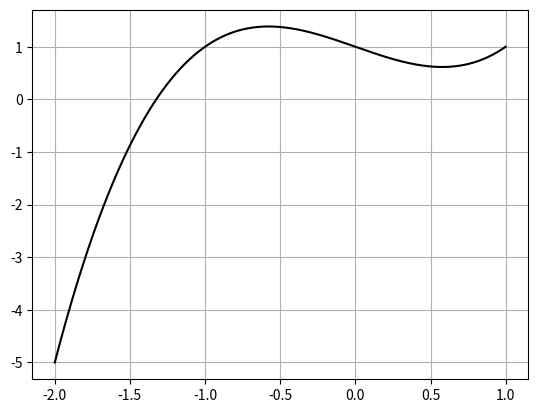
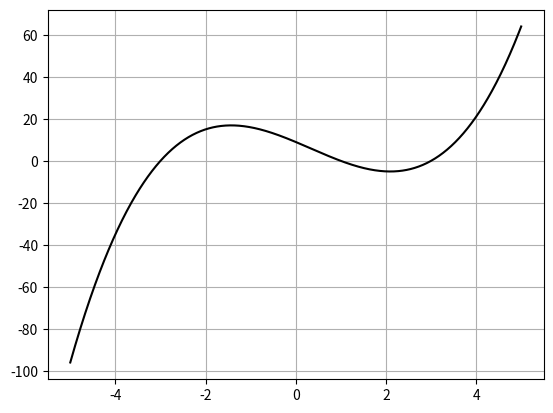
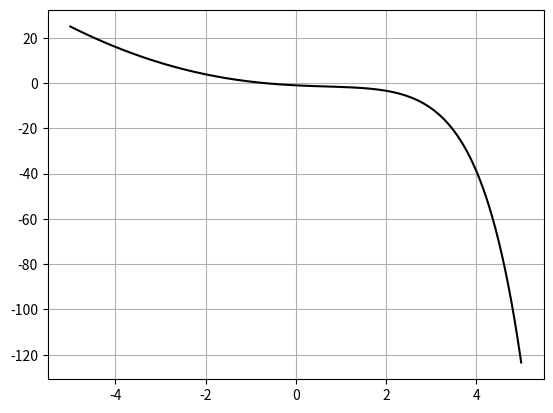
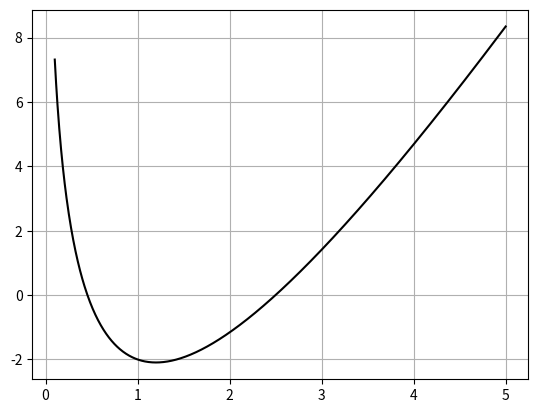
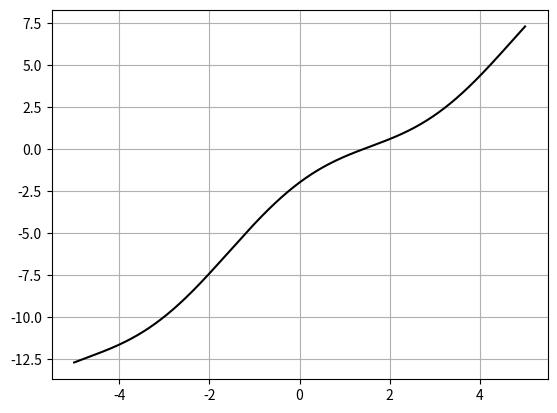

Generate these figures, in order, with matplotlib:

#x3 – x +1 = 0
#x3 – x2 – 9x + 9 = 0
#x2 – ex = 0
#5x – 6ln(x) – 7 = 0
#cos(x) + 2x – 3 = 0
#C точностью до 0.01.

import numpy as np
import matplotlib.pyplot as mp
import math


#функция для поиска корней
delta=0.01
def solve(f,a,b):
     while (b-a)/2 >= delta:
         c = (a+b)/2
         if f(c)==0:
             return(c)
         elif f(a)*f(b)<0:
             b=c
         else:
             a=c
     return((a+b)/2)
#1)
def eq1(x):
    return x**3 - x + 1
x=np.linspace(-2,1 ,1000)
y= x**3 - x + 1
fig,ax=mp.subplots()
mp.plot(x,y ,label="1",color='black')
mp.grid(True)
mp.show()
print('Корни первого уравнения', solve(eq1,-1.5,1))
#2)
def eq2(x):
    return x**3 - x**2 - 9*x + 9
x=np.linspace(-5,5 ,1000)
y= x**3 - x**2 - 9*x + 9
fig,ax=mp.subplots()
mp.plot(x,y ,label="2",color='black')
mp.grid(True)
mp.show()
print('Корень второго уравнения(1)', solve(eq2,-4,-2))
print('Корень второго уравнения(2)', solve(eq2,-1,2))
print('Корни второго уравнения(3)', solve(eq2,2,4))
#3)
def eq3(x):
    return x**2- np.exp(x)
x=np.linspace(-5,5 ,1000)
y= x**2 - np.exp(x)
fig,ax=mp.subplots()
mp.plot(x,y ,label="3",color='black')
mp.grid(True)
mp.show()
print('Корень третьего уравнения', solve(eq3,-1,1))

#4)
def eq4(x):
    return 5*x - 6*np.log(x) - 7
x=np.linspace(0.1,5 ,1000)
y= 5*x - 6*np.log(x) - 7
fig,ax=mp.subplots()
mp.plot(x,y ,label="4",color='black')
mp.grid(True)
mp.show()
print('Корень четвертого уравнения(1)', solve(eq4,0.1,1))
print('Корень четвертого уравнения(1)', solve(eq4,2,5))

def eq5(x):
    return np.cos(x) + 2*x - 3
x=np.linspace(-5,5 ,1000)
y= np.cos(x) + 2*x - 3
fig,ax=mp.subplots()
mp.plot(x,y ,label="5",color='black')
mp.grid(True)
mp.show()
print('Корень пятого уравнения', solve(eq5,0,2))
